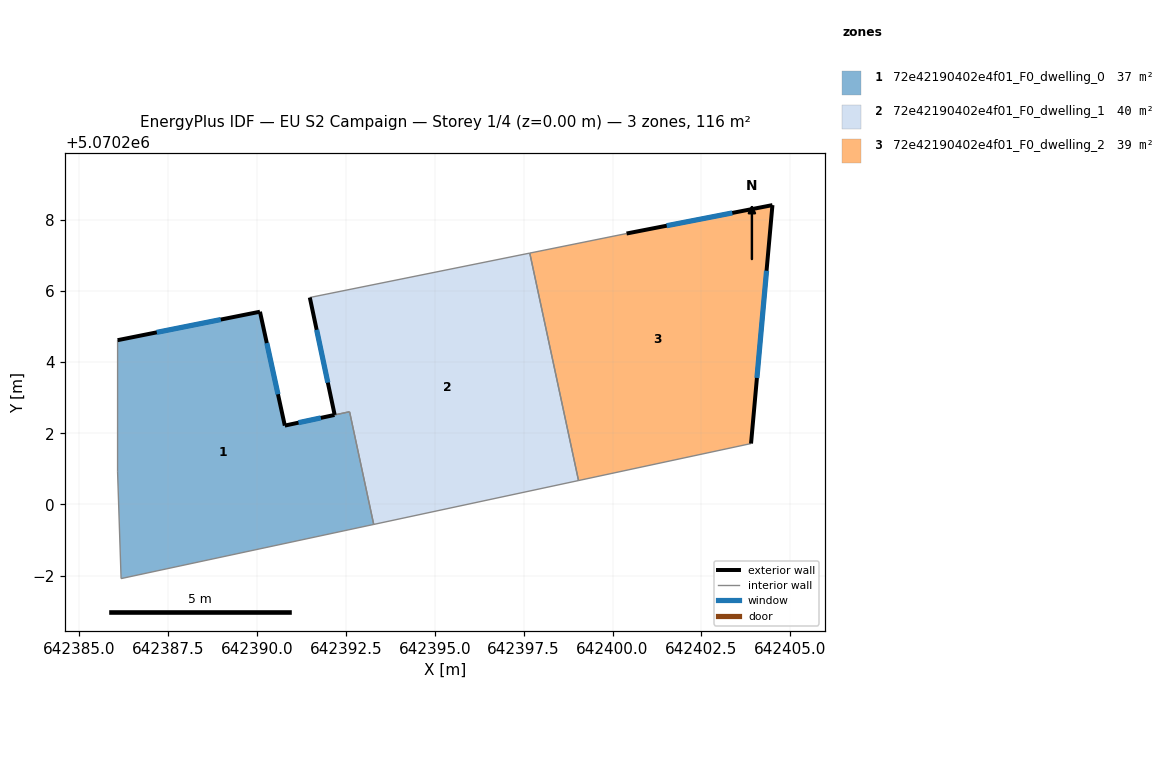
=== STOREY PLAN SPEC (per zone: floor XY polygon, exterior-wall plan segments, windows/doors) ===
zone 1: 72e42190402e4f01_F0_dwelling_0  (37.3 m²)
  floor: (642392.60, 5070202.61) (642393.28, 5070199.44) (642386.18, 5070197.92) (642386.08, 5070200.92) (642386.08, 5070204.62) (642390.08, 5070205.42) (642390.78, 5070202.22)
  exterior wall: (642390.08, 5070205.42) – (642386.08, 5070204.62)  [4.1 m]
    window: (642388.98, 5070205.20) – (642387.18, 5070204.84)  [2.5 m²]
  exterior wall: (642390.78, 5070202.22) – (642390.08, 5070205.42)  [3.3 m]
    window: (642390.59, 5070203.10) – (642390.28, 5070204.54)  [2.0 m²]
  exterior wall: (642392.18, 5070202.52) – (642390.78, 5070202.22)  [1.4 m]
    window: (642391.80, 5070202.43) – (642391.17, 5070202.30)  [0.9 m²]
  interior walls: 5
zone 2: 72e42190402e4f01_F0_dwelling_1  (40.2 m²)
  floor: (642397.67, 5070207.07) (642399.04, 5070200.67) (642393.28, 5070199.44) (642392.60, 5070202.61) (642392.19, 5070202.52) (642391.49, 5070205.82)
  exterior wall: (642391.49, 5070205.82) – (642392.19, 5070202.52)  [3.4 m]
    window: (642391.68, 5070204.91) – (642391.99, 5070203.43)  [2.0 m²]
  interior walls: 5
zone 3: 72e42190402e4f01_F0_dwelling_2  (38.7 m²)
  floor: (642404.50, 5070208.42) (642403.89, 5070201.71) (642399.04, 5070200.67) (642397.67, 5070207.07) (642400.39, 5070207.62)
  exterior wall: (642404.50, 5070208.42) – (642400.39, 5070207.62)  [4.2 m]
    window: (642403.37, 5070208.20) – (642401.52, 5070207.84)  [2.5 m²]
  exterior wall: (642403.89, 5070201.71) – (642404.50, 5070208.42)  [6.7 m]
    window: (642404.06, 5070203.56) – (642404.33, 5070206.57)  [4.1 m²]
  interior walls: 3

=== DERIVED (storey summary) ===
Building: EU S2 Campaign
Storey: 1 of 4  (floor level z = 0.00 m)
Storey gross floor area: 116.2 m²
Zones on this storey: 3
  - 72e42190402e4f01_F0_dwelling_0: floor 37.3 m²; exterior wall 8.8 m (26.4 m²); 3 window(s) 5.3 m²; WWR 20.2%
  - 72e42190402e4f01_F0_dwelling_1: floor 40.2 m²; exterior wall 3.4 m (10.1 m²); 1 window(s) 2.0 m²; WWR 20.2%
  - 72e42190402e4f01_F0_dwelling_2: floor 38.7 m²; exterior wall 10.9 m (32.7 m²); 2 window(s) 6.6 m²; WWR 20.2%
Zone adjacency (shared interzone walls):
  - 72e42190402e4f01_F0_dwelling_0 ↔ 72e42190402e4f01_F0_dwelling_1
  - 72e42190402e4f01_F0_dwelling_1 ↔ 72e42190402e4f01_F0_dwelling_2